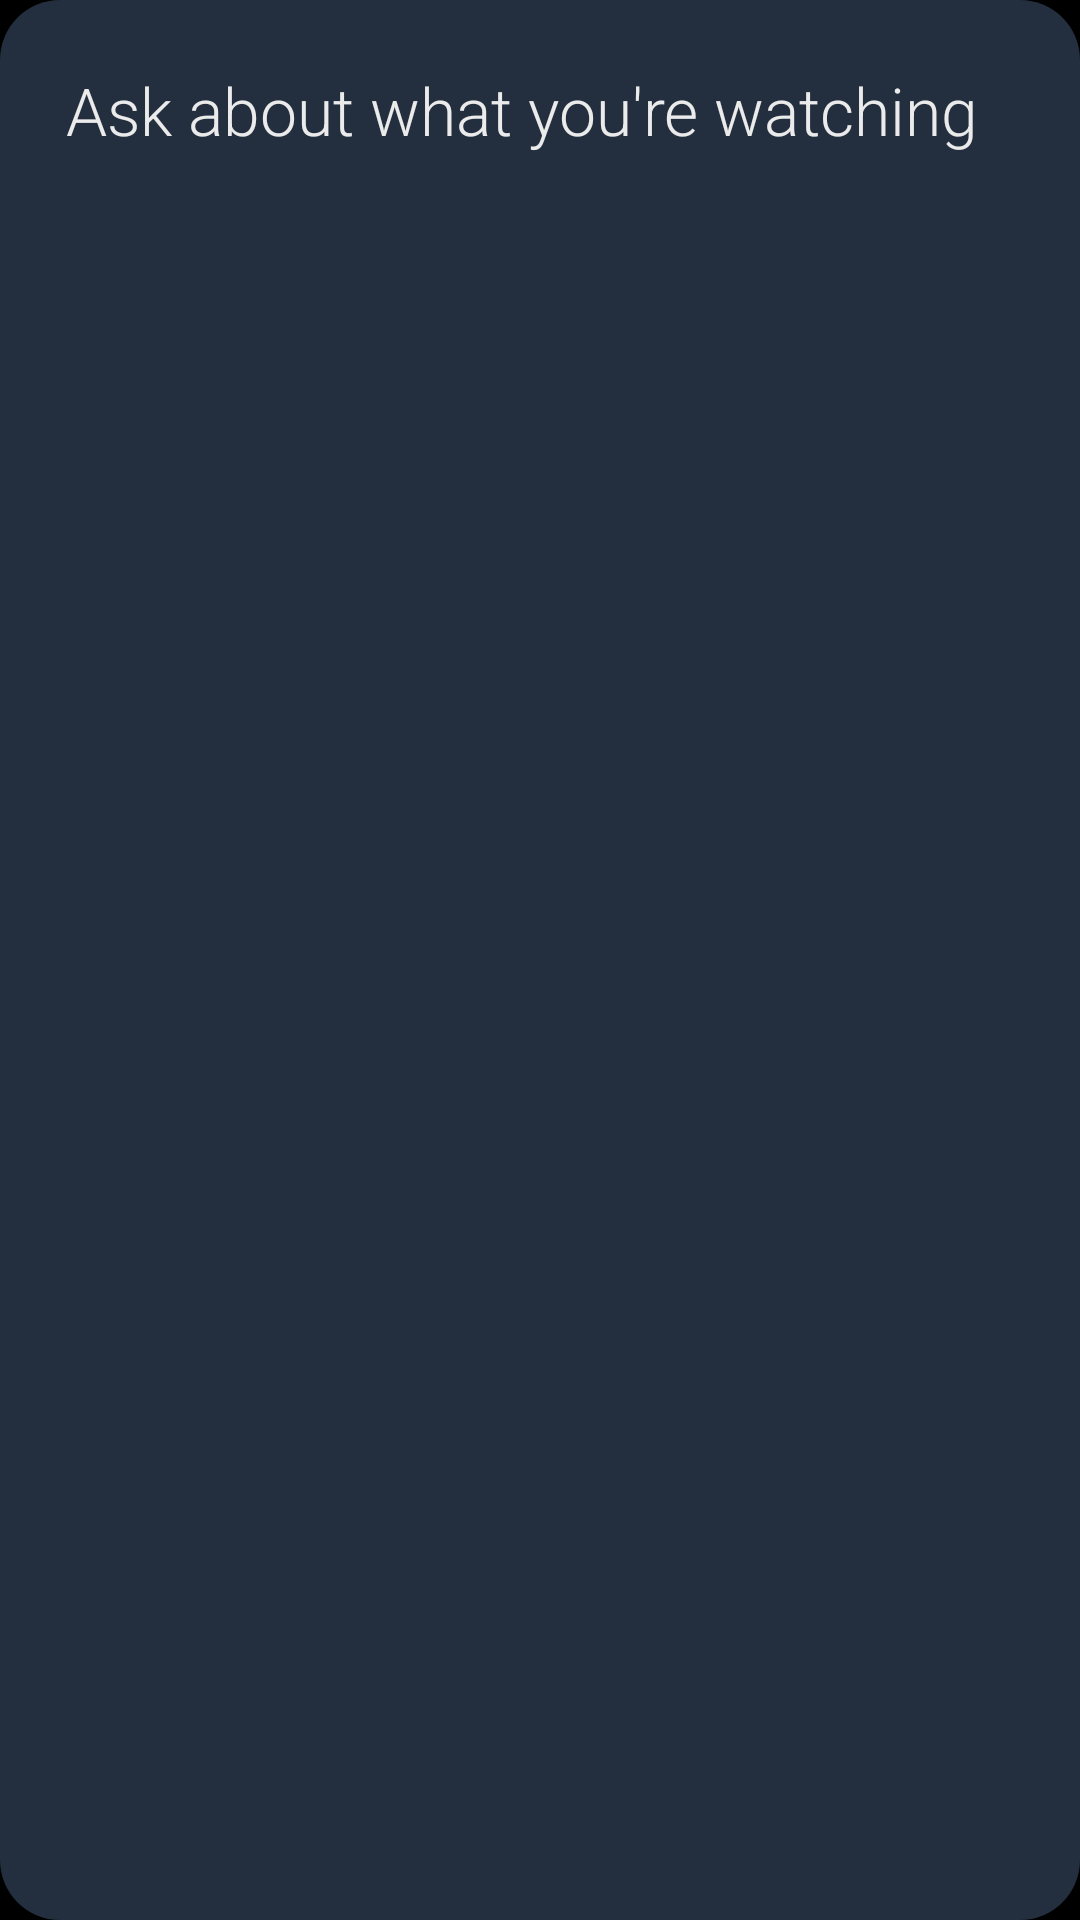

Here is an Android app screen rendered from its layout file. Give the layout XML and the strings, colors and styles it references.
<!-- AndroidManifest.xml: application theme Theme.SemanticPlayback -->
<!-- res/layout/ask_dialog.xml -->
<?xml version="1.0" encoding="utf-8"?>
<LinearLayout xmlns:android="http://schemas.android.com/apk/res/android"
    android:layout_width="460dp"
    android:layout_height="wrap_content"
    android:background="@drawable/dialog_bg"
    android:orientation="vertical"
    android:padding="22dp">

    <TextView
        android:layout_width="wrap_content"
        android:layout_height="wrap_content"
        android:fontFamily="sans-serif-light"
        android:text="@string/ask_title"
        android:textColor="@color/tv_white"
        android:textSize="22sp" />

    <TextView
        android:id="@+id/ask_sub"
        android:layout_width="wrap_content"
        android:layout_height="wrap_content"
        android:layout_marginTop="4dp"
        android:layout_marginBottom="12dp"
        android:textColor="@color/tv_muted"
        android:textSize="14sp" />

    <ListView
        android:id="@+id/ask_list"
        android:layout_width="match_parent"
        android:layout_height="340dp"
        android:divider="@null"
        android:dividerHeight="4dp"
        android:listSelector="@android:color/transparent"
        android:scrollbars="none" />
</LinearLayout>
<!-- resources referenced by this layout -->
<resources>
  <color name="tv_muted">#8A96A8</color>
  <color name="tv_white">#EBEBEB</color>
  <!-- drawable dialog_bg (drawable) -->
  <?xml version="1.0" encoding="utf-8"?>
  <shape xmlns:android="http://schemas.android.com/apk/res/android">
      <solid android:color="@color/squid_ink" />
      <corners android:radius="20dp" />
  </shape>
  <string name="ask_title">Ask about what you\'re watching</string>
  <style name="Theme.SemanticPlayback" parent="Theme.AppCompat.NoActionBar">
          <item name="android:windowBackground">@android:color/black</item>
          <item name="android:windowFullscreen">true</item>
      </style>
  <color name="squid_ink">#232F3E</color>
</resources>
